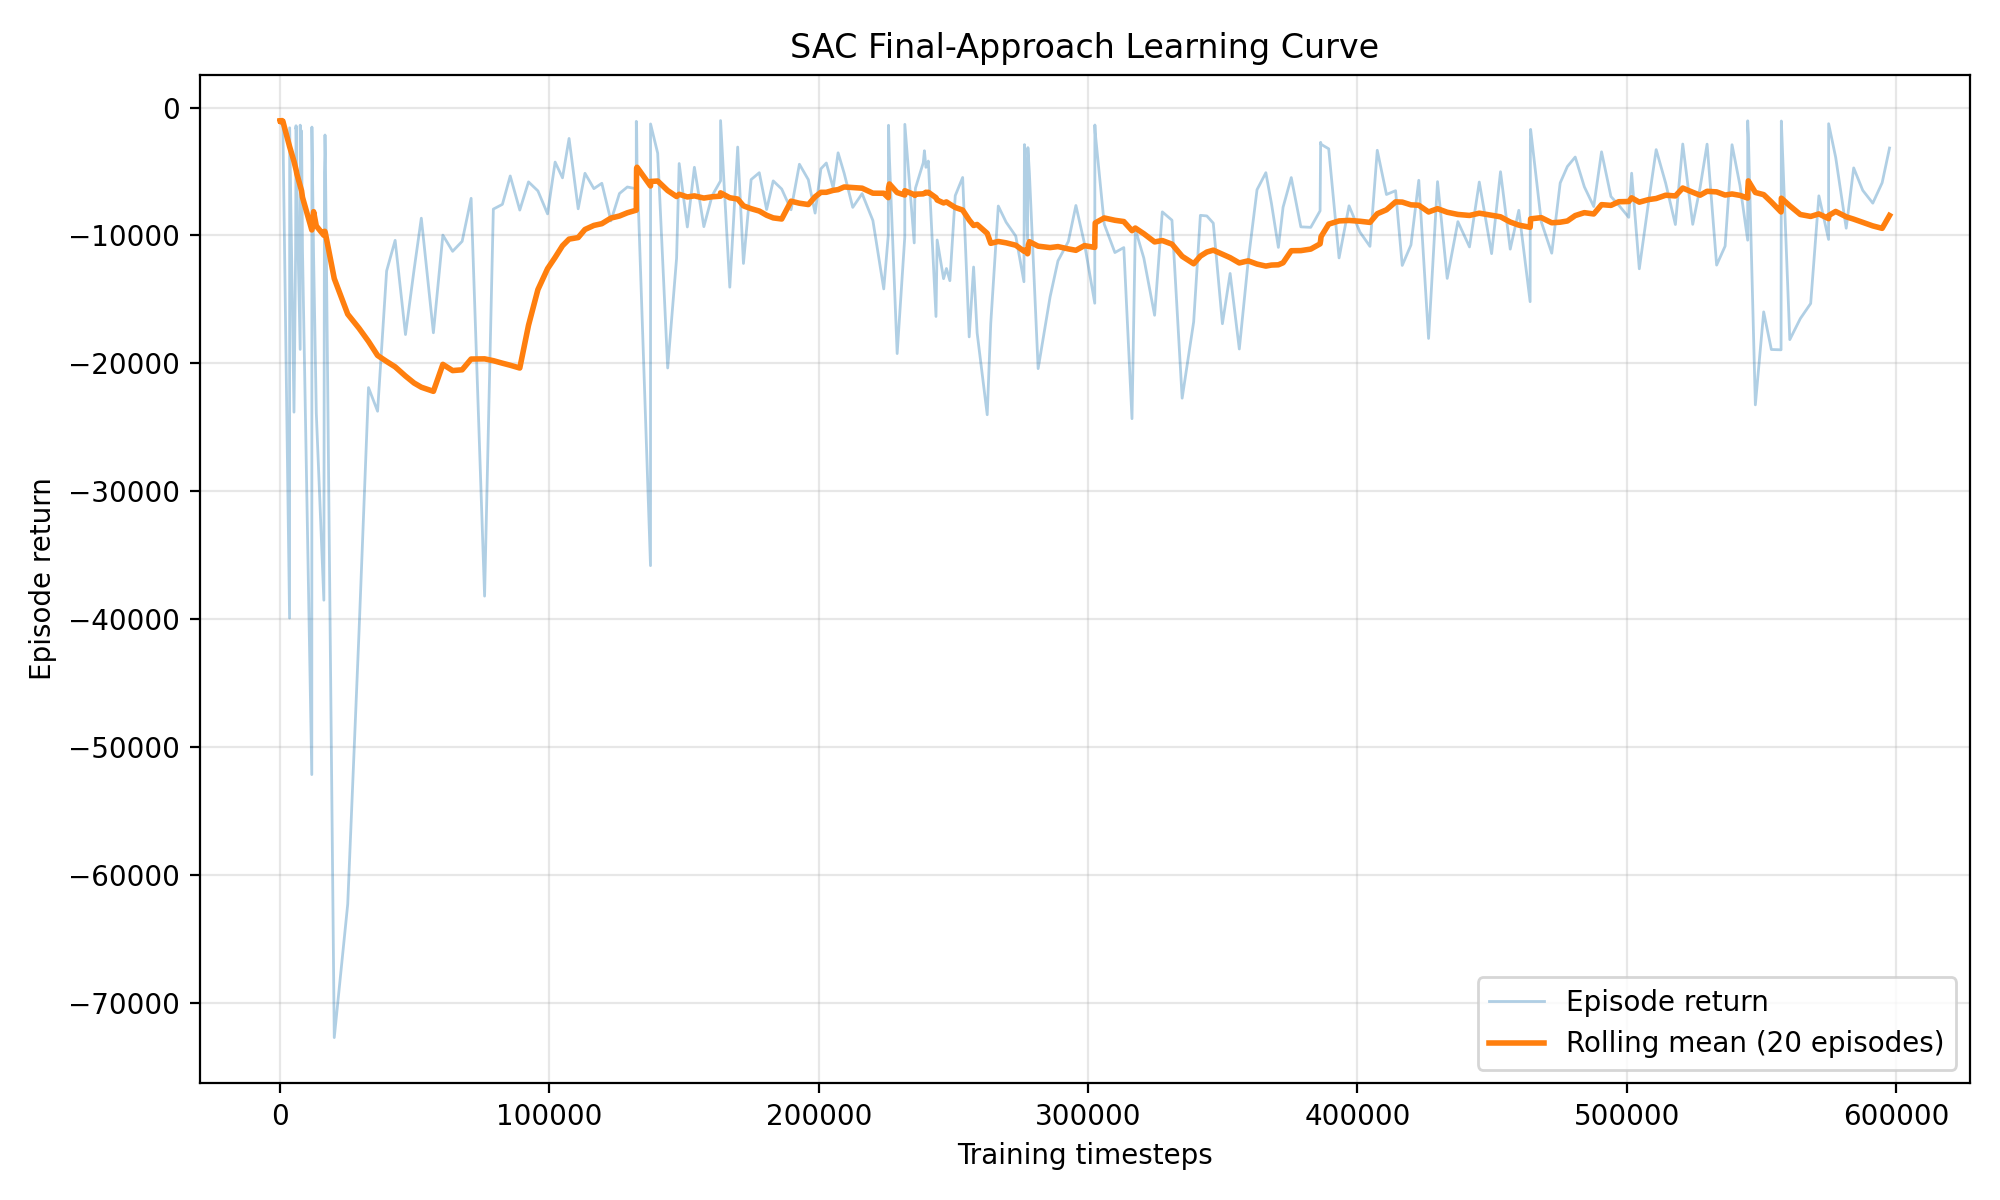

Data behind this chart, as committed beside it:
episode, timestep, episode_return, rolling_mean_return, termination_reason
1, 2, -1031, -1031, safety_violation
2, 11, -1111, -1071, safety_violation
3, 15, -1046, -1062, safety_violation
4, 30, -1164, -1088, safety_violation
5, 37, -1059, -1082, safety_violation
6, 40, -1035, -1074, safety_violation
7, 47, -1109, -1079, safety_violation
8, 51, -1041, -1074, safety_violation
9, 55, -1049, -1071, safety_violation
10, 63, -1085, -1073, safety_violation
11, 66, -1027, -1069, safety_violation
12, 71, -1051, -1067, safety_violation
13, 74, -1026, -1064, safety_violation
14, 80, -1053, -1063, safety_violation
15, 88, -1079, -1064, safety_violation
16, 90, -1028, -1062, safety_violation
17, 95, -1044, -1061, safety_violation
18, 115, -1195, -1068, safety_violation
19, 116, -1008, -1065, safety_violation
20, 123, -1069, -1065, safety_violation
21, 125, -1026, -1065, safety_violation
22, 128, -1021, -1061, safety_violation
23, 130, -1021, -1060, safety_violation
24, 134, -1050, -1054, safety_violation
25, 139, -1043, -1053, safety_violation
26, 148, -1102, -1056, safety_violation
27, 150, -1024, -1052, safety_violation
28, 154, -1053, -1053, safety_violation
29, 171, -1152, -1058, safety_violation
30, 186, -1130, -1060, safety_violation
31, 188, -1023, -1060, safety_violation
32, 206, -1223, -1069, safety_violation
33, 208, -1014, -1068, safety_violation
34, 211, -1031, -1067, safety_violation
35, 220, -1096, -1068, safety_violation
36, 222, -1015, -1067, safety_violation
37, 224, -1019, -1066, safety_violation
38, 230, -1053, -1059, safety_violation
39, 234, -1039, -1060, safety_violation
40, 237, -1028, -1058, safety_violation
41, 245, -1081, -1061, safety_violation
42, 253, -1073, -1063, safety_violation
43, 258, -1037, -1064, safety_violation
44, 260, -1016, -1062, safety_violation
45, 263, -1039, -1062, safety_violation
46, 265, -1021, -1058, safety_violation
47, 269, -1043, -1059, safety_violation
48, 271, -1026, -1058, safety_violation
49, 282, -1113, -1056, safety_violation
50, 286, -1050, -1052, safety_violation
51, 289, -1029, -1052, safety_violation
52, 291, -1014, -1042, safety_violation
53, 293, -1017, -1042, safety_violation
54, 297, -1046, -1043, safety_violation
55, 308, -1161, -1046, safety_violation
56, 311, -1039, -1047, safety_violation
57, 313, -1033, -1048, safety_violation
58, 320, -1053, -1048, safety_violation
59, 323, -1034, -1048, safety_violation
60, 326, -1046, -1048, safety_violation
... 365 more rows
